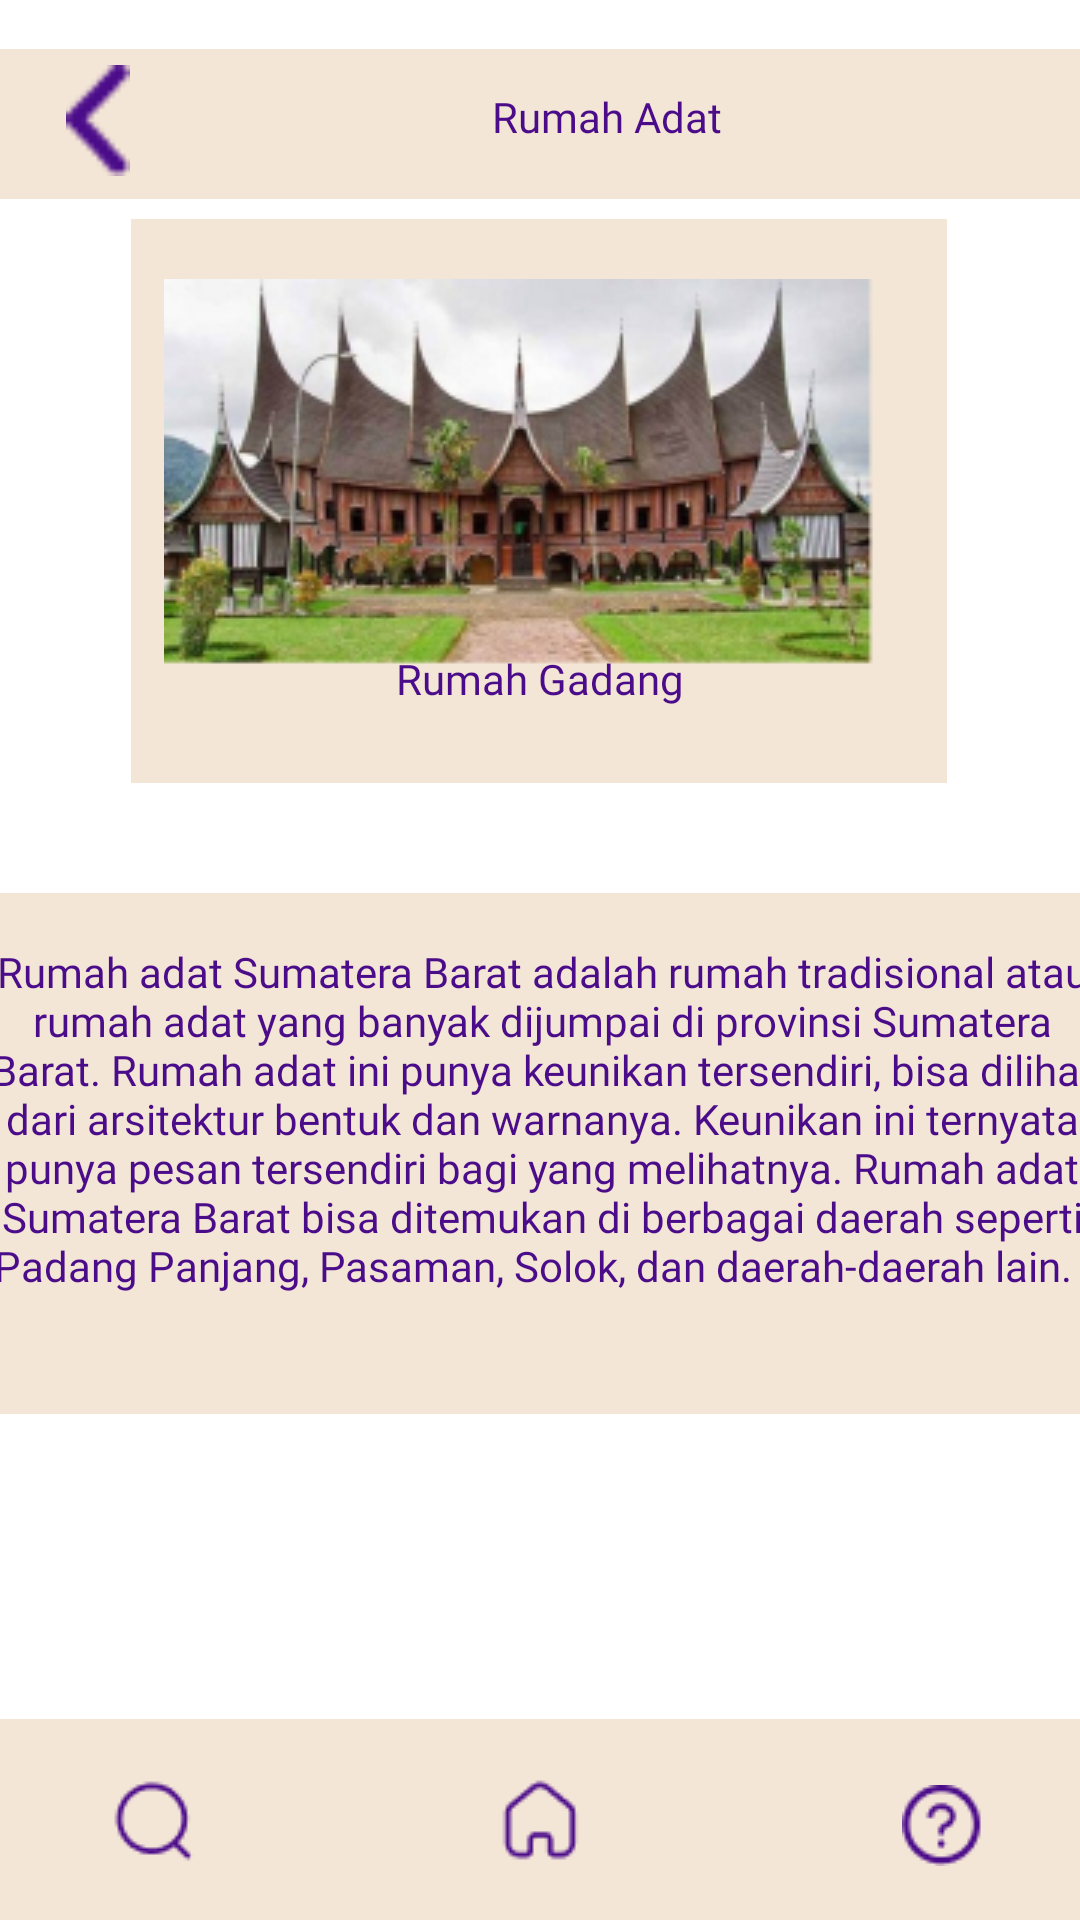

The Android layout XML behind this screen, and the referenced resources:
<!-- AndroidManifest.xml: application theme Theme.Budayaid -->
<!-- res/layout/activity_rumah_gadang.xml -->
<?xml version="1.0" encoding="utf-8"?>
<androidx.constraintlayout.widget.ConstraintLayout xmlns:android="http://schemas.android.com/apk/res/android"
    xmlns:app="http://schemas.android.com/apk/res-auto"
    xmlns:tools="http://schemas.android.com/tools"
    android:layout_width="match_parent"
    android:layout_height="match_parent"
    android:background="@drawable/bgsc"
    tools:context=".MainRumahGadang">

    <ImageView
        android:id="@+id/imageView14"
        android:layout_width="417dp"
        android:layout_height="56dp"
        app:layout_constraintBottom_toBottomOf="parent"
        app:layout_constraintEnd_toEndOf="parent"
        app:layout_constraintHorizontal_bias="0.0"
        app:layout_constraintStart_toStartOf="parent"
        app:layout_constraintTop_toTopOf="parent"
        app:layout_constraintVertical_bias="0.023"
        app:srcCompat="@drawable/garisatas" />

    <ImageView
        android:id="@+id/btn1"
        android:layout_width="38dp"
        android:layout_height="37dp"
        app:layout_constraintBottom_toBottomOf="parent"
        app:layout_constraintEnd_toEndOf="parent"
        app:layout_constraintHorizontal_bias="0.042"
        app:layout_constraintStart_toStartOf="parent"
        app:layout_constraintTop_toTopOf="parent"
        app:layout_constraintVertical_bias="0.036"
        app:srcCompat="@drawable/vcktor" />

    <TextView
        android:id="@+id/textView5"
        android:layout_width="117dp"
        android:layout_height="28dp"
        android:layout_marginStart="144dp"
        android:fontFamily="@font/robotocomol"
        android:text="Rumah Adat"
        android:textAlignment="center"
        android:textColor="#4B0C8A"
        app:layout_constraintBottom_toBottomOf="parent"
        app:layout_constraintStart_toStartOf="@+id/imageView14"
        app:layout_constraintTop_toTopOf="parent"
        app:layout_constraintVertical_bias="0.048" />

    <ImageView
        android:id="@+id/imageView15"
        android:layout_width="wrap_content"
        android:layout_height="wrap_content"
        app:layout_constraintBottom_toBottomOf="parent"
        app:layout_constraintEnd_toEndOf="parent"
        app:layout_constraintHorizontal_bias="0.496"
        app:layout_constraintStart_toStartOf="parent"
        app:layout_constraintTop_toTopOf="@+id/imageView14"
        app:layout_constraintVertical_bias="0.136"
        app:srcCompat="@drawable/rectangle_268" />

    <ImageView
        android:id="@+id/imageView16"
        android:layout_width="262dp"
        android:layout_height="169dp"
        app:layout_constraintBottom_toBottomOf="parent"
        app:layout_constraintEnd_toEndOf="parent"
        app:layout_constraintHorizontal_bias="0.557"
        app:layout_constraintStart_toStartOf="parent"
        app:layout_constraintTop_toTopOf="parent"
        app:layout_constraintVertical_bias="0.176"
        app:srcCompat="@drawable/a" />

    <TextView
        android:id="@+id/textView6"
        android:layout_width="wrap_content"
        android:layout_height="wrap_content"
        android:text="Rumah Gadang"
        android:fontFamily="@font/rhodium"
        android:textColor="#4B0C8A"
        app:layout_constraintBottom_toBottomOf="parent"
        app:layout_constraintEnd_toEndOf="parent"
        app:layout_constraintStart_toStartOf="parent"
        app:layout_constraintTop_toTopOf="parent"
        app:layout_constraintVertical_bias="0.349" />

    <ImageView
        android:id="@+id/imageView17"
        android:layout_width="479dp"
        android:layout_height="273dp"
        app:layout_constraintBottom_toBottomOf="parent"
        app:layout_constraintEnd_toEndOf="parent"
        app:layout_constraintHorizontal_bias="0.911"
        app:layout_constraintStart_toStartOf="parent"
        app:layout_constraintTop_toTopOf="parent"
        app:layout_constraintVertical_bias="0.676"
        app:srcCompat="@drawable/rectangle_264" />

    <TextView
        android:id="@+id/textView7"
        android:layout_width="378dp"
        android:layout_height="158dp"
        android:fontFamily="@font/ruluko"
        android:text="Rumah adat Sumatera Barat adalah rumah tradisional atau rumah adat yang banyak dijumpai di provinsi Sumatera Barat. Rumah adat ini punya keunikan tersendiri, bisa dilihat dari arsitektur bentuk dan warnanya. Keunikan ini ternyata punya pesan tersendiri bagi yang melihatnya. Rumah adat Sumatera Barat bisa ditemukan di berbagai daerah seperti Padang Panjang, Pasaman, Solok, dan daerah-daerah lain.  "
        android:textAlignment="center"
        android:textColor="#4B0C8A"
        app:layout_constraintBottom_toBottomOf="parent"
        app:layout_constraintEnd_toEndOf="parent"
        app:layout_constraintHorizontal_bias="0.484"
        app:layout_constraintStart_toStartOf="parent"
        app:layout_constraintTop_toTopOf="parent"
        app:layout_constraintVertical_bias="0.652" />
    <ImageView
        android:id="@+id/imageView10"
        android:layout_width="463dp"
        android:layout_height="67dp"
        app:layout_constraintBottom_toBottomOf="parent"
        app:layout_constraintEnd_toEndOf="parent"
        app:layout_constraintHorizontal_bias="0.538"
        app:layout_constraintStart_toStartOf="parent"
        app:layout_constraintTop_toTopOf="parent"
        app:layout_constraintVertical_bias="1.0"
        app:srcCompat="@drawable/papanbawah" />
    <ImageView
        android:id="@+id/btn6"
        android:layout_width="wrap_content"
        android:layout_height="wrap_content"
        app:layout_constraintBottom_toBottomOf="parent"
        app:layout_constraintEnd_toEndOf="parent"
        app:layout_constraintStart_toStartOf="parent"
        app:layout_constraintTop_toTopOf="@+id/imageView10"
        app:srcCompat="@drawable/homeee" />
    <ImageView
        android:id="@+id/btn7"
        android:layout_width="wrap_content"
        android:layout_height="wrap_content"
        app:layout_constraintBottom_toBottomOf="@+id/imageView10"
        app:layout_constraintEnd_toEndOf="parent"
        app:layout_constraintHorizontal_bias="0.903"
        app:layout_constraintStart_toStartOf="parent"
        app:layout_constraintTop_toTopOf="@+id/imageView10"
        app:layout_constraintVertical_bias="0.55"
        app:srcCompat="@drawable/tanya" />
    <ImageView
        android:id="@+id/btn5"
        android:layout_width="wrap_content"
        android:layout_height="wrap_content"
        app:layout_constraintBottom_toBottomOf="@+id/imageView10"
        app:layout_constraintEnd_toEndOf="parent"
        app:layout_constraintHorizontal_bias="0.11"
        app:layout_constraintStart_toStartOf="parent"
        app:layout_constraintTop_toTopOf="@+id/imageView10"
        app:layout_constraintVertical_bias="0.513"
        app:srcCompat="@drawable/xearch" />

</androidx.constraintlayout.widget.ConstraintLayout>
<!-- resources referenced by this layout -->
<resources>
  <!-- drawable a: png bitmap (drawable, 67044 bytes) -->
  <!-- drawable garisatas: png bitmap (drawable, 270 bytes) -->
  <!-- drawable homeee: png bitmap (drawable, 784 bytes) -->
  <!-- drawable papanbawah: png bitmap (drawable, 319 bytes) -->
  <!-- drawable rectangle_264: jpg bitmap (drawable, 1890 bytes) -->
  <!-- drawable rectangle_268: jpg bitmap (drawable, 2058 bytes) -->
  <!-- drawable tanya: png bitmap (drawable, 1013 bytes) -->
  <!-- drawable vcktor: png bitmap (drawable, 485 bytes) -->
  <!-- drawable xearch: png bitmap (drawable, 784 bytes) -->
  <style name="Theme.Budayaid" parent="Theme.MaterialComponents.DayNight.NoActionBar">
          
          <item name="colorPrimary">@color/purple_500</item>
          <item name="colorPrimaryVariant">@color/purple_700</item>
          <item name="colorOnPrimary">@color/white</item>
          
          <item name="colorSecondary">@color/teal_200</item>
          <item name="colorSecondaryVariant">@color/teal_700</item>
          <item name="colorOnSecondary">@color/black</item>
          
          <item name="android:statusBarColor" tools:targetApi="l">?attr/colorPrimaryVariant</item>
          
      </style>
  <!-- not gathered from this repository: default colours our renderer supplied (Android Studio template values) -->
  <color name="purple_500">#FF6200EE</color>
  <color name="purple_700">#FF3700B3</color>
  <color name="teal_200">#FF03DAC5</color>
  <color name="teal_700">#FF018786</color>
  <color name="black">#FF000000</color>
  <color name="white">#FFFFFFFF</color>
</resources>
